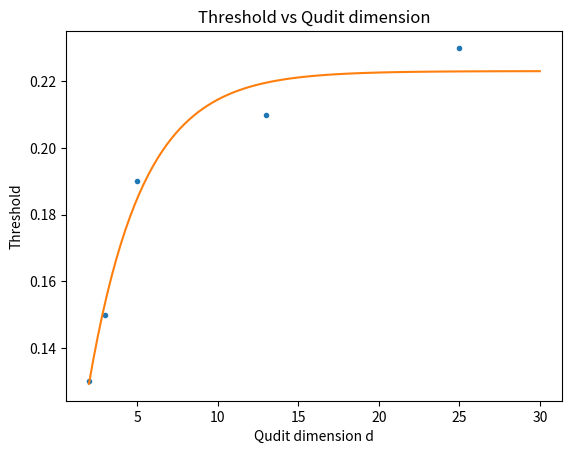

Generate this figure with matplotlib: (Note: this script raises an exception after producing the figure.)
#
# QTop
#
# [redacted]
#
# This file is part of QTop.
#
# QTop is free software: you can redistribute it and/or modify
# it under the terms of the GNU General Public License as published by
# the Free Software Foundation, either version 3 of the License, or
# (at your option) any later version.

import matplotlib.pyplot as plt
import numpy as np
from scipy.optimize import curve_fit

L = np.array([2,3,5,13,25])
thresh = np.array([.13,.15,.19,.21,.23])
plt.plot(L, thresh, '.')

# def func(x, a, b, c):
#     return a * np.exp(-b * x) + c

# def func(x, a, b, c):
#     return float(a) /(1 + np.exp(-b* (x - c)))
def func(x, a, b, c):
    return a * ( 1 - np.exp(-b * x)) + c

xs = np.linspace(2,30,100)
popt, pcov = curve_fit(func, L, thresh)

plt.plot(xs, func(xs, *popt), label="Fitted Curve")


title = "Threshold vs Qudit dimension"
plt.title(str(title))
plt.xlabel("Qudit dimension d")
plt.ylabel("Threshold")
plt.savefig('../plots/rg_thresh.png')
plt.show()
